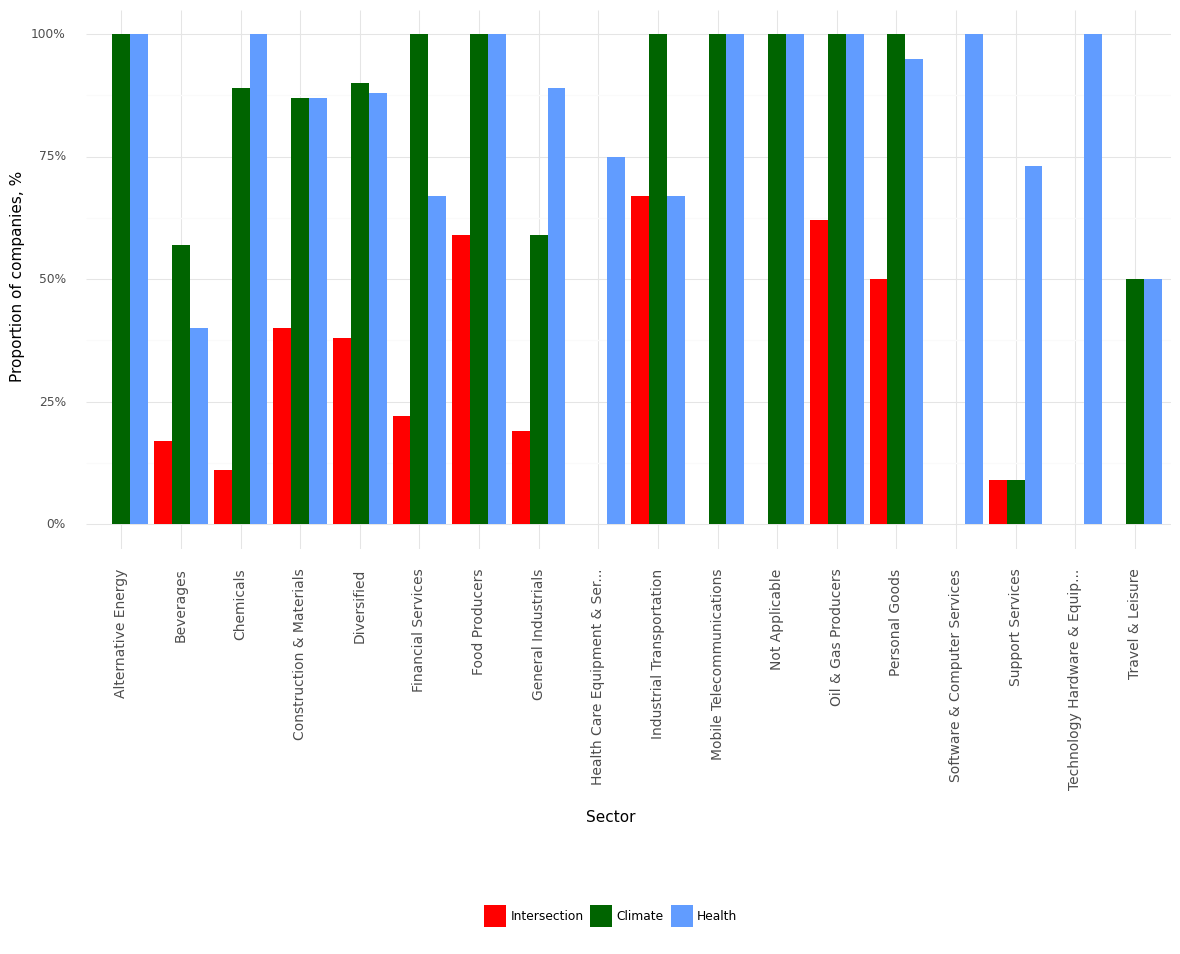

Source data for this figure (header and first rows):
, Sector, Climate, Health, Intersection, Year
0, Alternative Energy, 1.0, 1.0, 0.0, 2021
1, Beverages, 0.57, 0.4, 0.17, 2021
2, Chemicals, 0.89, 1.0, 0.11, 2021
3, Construction & Materials, 0.87, 0.87, 0.4, 2021
4, Diversified, 0.9, 0.88, 0.38, 2021
5, Financial Services, 1.0, 0.67, 0.22, 2021
6, Food Producers, 1.0, 1.0, 0.59, 2021
7, General Industrials, 0.59, 0.89, 0.19, 2021
8, Health Care Equipment & Ser..., 0.0, 0.75, 0.0, 2021
9, Industrial Transportation, 1.0, 0.67, 0.67, 2021
10, Mobile Telecommunications, 1.0, 1.0, 0.0, 2021
11, Not Applicable, 1.0, 1.0, 0.0, 2021
12, Oil & Gas Producers, 1.0, 1.0, 0.62, 2021
13, Personal Goods, 1.0, 0.95, 0.5, 2021
14, Software & Computer Services, 0.0, 1.0, 0.0, 2021
15, Support Services, 0.09, 0.73, 0.09, 2021
16, Technology Hardware & Equip..., 0.0, 1.0, 0.0, 2021
17, Travel & Leisure, 0.5, 0.5, 0.0, 2021
